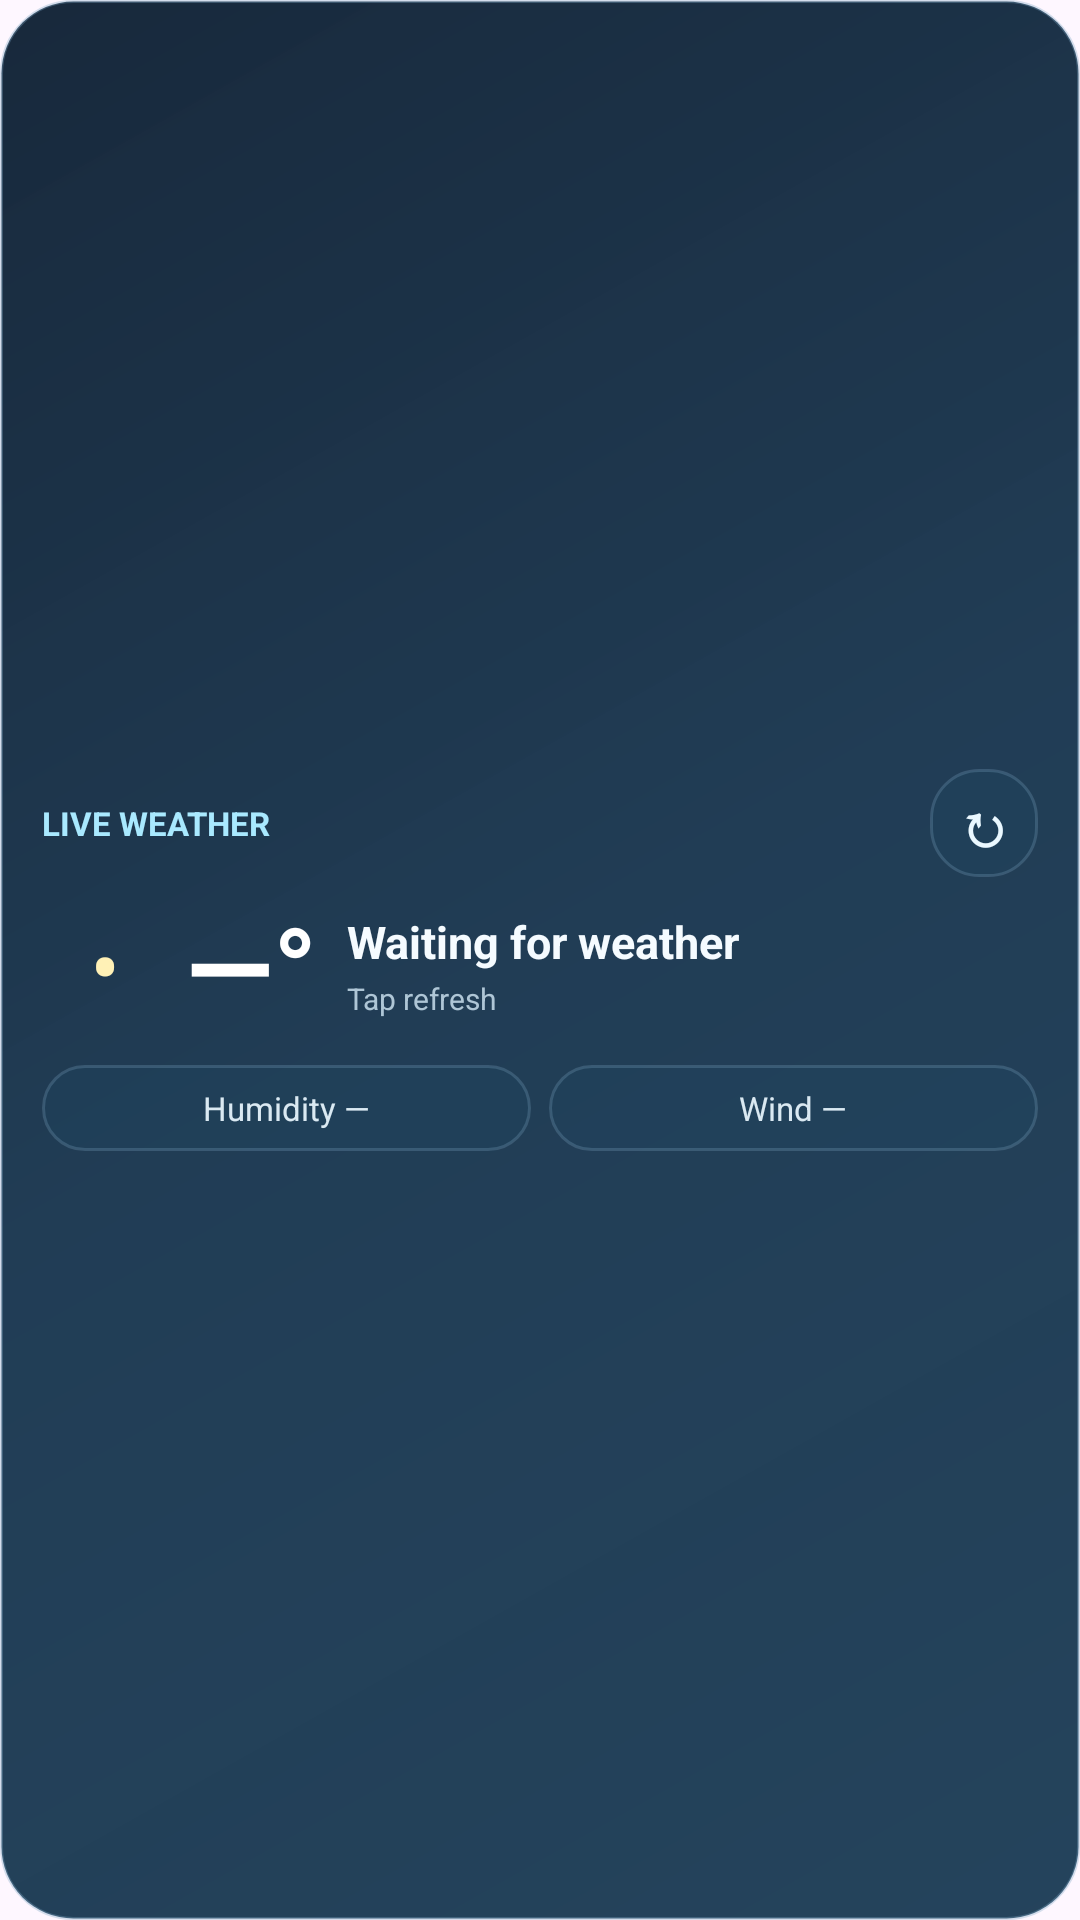

Write the Android layout XML for this screen, with the resource values it uses.
<!-- AndroidManifest.xml: application theme Theme.LiveWeather -->
<!-- res/layout/widget_weather_compact.xml -->
<?xml version="1.0" encoding="utf-8"?>
<LinearLayout xmlns:android="http://schemas.android.com/apk/res/android"
    android:id="@+id/widgetCompactRoot"
    android:layout_width="match_parent"
    android:layout_height="match_parent"
    android:background="@drawable/widget_weather_background"
    android:gravity="center_vertical"
    android:orientation="vertical"
    android:padding="14dp">

    <LinearLayout
        android:layout_width="match_parent"
        android:layout_height="wrap_content"
        android:gravity="center_vertical"
        android:orientation="horizontal">

        <TextView
            android:id="@+id/widgetCompactBrand"
            android:layout_width="0dp"
            android:layout_height="wrap_content"
            android:layout_weight="1"
            android:ellipsize="end"
            android:maxLines="1"
            android:text="@string/widget_brand"
            android:textColor="#A9E9FF"
            android:textSize="11sp"
            android:textStyle="bold" />

        <TextView
            android:id="@+id/widgetCompactRefresh"
            android:layout_width="36dp"
            android:layout_height="36dp"
            android:background="@drawable/widget_weather_chip"
            android:contentDescription="@string/widget_refresh_accessibility"
            android:gravity="center"
            android:text="↻"
            android:textColor="#EAF8FF"
            android:textSize="20sp"
            android:textStyle="bold" />
    </LinearLayout>

    <LinearLayout
        android:layout_width="match_parent"
        android:layout_height="wrap_content"
        android:layout_marginTop="4dp"
        android:gravity="center_vertical"
        android:orientation="horizontal">

        <TextView
            android:id="@+id/widgetCompactSymbol"
            android:layout_width="42dp"
            android:layout_height="wrap_content"
            android:gravity="center"
            android:text="•"
            android:textColor="#FFF1B6"
            android:textSize="30sp" />

        <TextView
            android:id="@+id/widgetCompactTemperature"
            android:layout_width="wrap_content"
            android:layout_height="wrap_content"
            android:layout_marginStart="6dp"
            android:text="—°"
            android:textColor="#FFFFFF"
            android:textSize="38sp"
            android:textStyle="bold" />

        <LinearLayout
            android:layout_width="0dp"
            android:layout_height="wrap_content"
            android:layout_marginStart="10dp"
            android:layout_weight="1"
            android:orientation="vertical">

            <TextView
                android:id="@+id/widgetCompactCondition"
                android:layout_width="match_parent"
                android:layout_height="wrap_content"
                android:ellipsize="end"
                android:maxLines="1"
                android:text="Waiting for weather"
                android:textColor="#F5FBFF"
                android:textSize="15sp"
                android:textStyle="bold" />

            <TextView
                android:id="@+id/widgetCompactUpdated"
                android:layout_width="match_parent"
                android:layout_height="wrap_content"
                android:layout_marginTop="2dp"
                android:ellipsize="end"
                android:maxLines="1"
                android:text="Tap refresh"
                android:textColor="#AFC6D6"
                android:textSize="10sp" />
        </LinearLayout>
    </LinearLayout>

    <LinearLayout
        android:id="@+id/widgetCompactMetricsRow"
        android:layout_width="match_parent"
        android:layout_height="wrap_content"
        android:layout_marginTop="8dp"
        android:orientation="horizontal">

        <TextView
            android:id="@+id/widgetCompactHumidity"
            android:layout_width="0dp"
            android:layout_height="wrap_content"
            android:layout_weight="1"
            android:background="@drawable/widget_weather_chip"
            android:gravity="center"
            android:padding="7dp"
            android:text="Humidity —"
            android:textColor="#DAE9F2"
            android:textSize="11sp" />

        <TextView
            android:id="@+id/widgetCompactWind"
            android:layout_width="0dp"
            android:layout_height="wrap_content"
            android:layout_marginStart="6dp"
            android:layout_weight="1"
            android:background="@drawable/widget_weather_chip"
            android:gravity="center"
            android:padding="7dp"
            android:text="Wind —"
            android:textColor="#DAE9F2"
            android:textSize="11sp" />
    </LinearLayout>

</LinearLayout>
<!-- resources referenced by this layout -->
<resources>
  <!-- drawable widget_weather_background (drawable) -->
  <?xml version="1.0" encoding="utf-8"?>
  <shape xmlns:android="http://schemas.android.com/apk/res/android"
      android:shape="rectangle">
      <corners android:radius="24dp" />
      <gradient
          android:angle="315"
          android:startColor="#F20B1D31"
          android:centerColor="#EF12304A"
          android:endColor="#F0173852" />
      <stroke
          android:width="1dp"
          android:color="#557EA9C6" />
      <padding
          android:left="14dp"
          android:top="12dp"
          android:right="14dp"
          android:bottom="12dp" />
  </shape>
  <!-- drawable widget_weather_chip (drawable) -->
  <?xml version="1.0" encoding="utf-8"?>
  <shape xmlns:android="http://schemas.android.com/apk/res/android"
      android:shape="rectangle">
      <corners android:radius="16dp" />
      <solid android:color="#381F4A66" />
      <stroke
          android:width="1dp"
          android:color="#3D8AB5CF" />
  </shape>
  <string name="widget_brand">LIVE WEATHER</string>
  <string name="widget_refresh_accessibility">Refresh weather widget</string>
  <style name="Theme.LiveWeather" parent="Base.Theme.LiveWeather" />
  <style name="Base.Theme.LiveWeather" parent="Theme.Material3.DayNight.NoActionBar">
          
          
      </style>
</resources>
